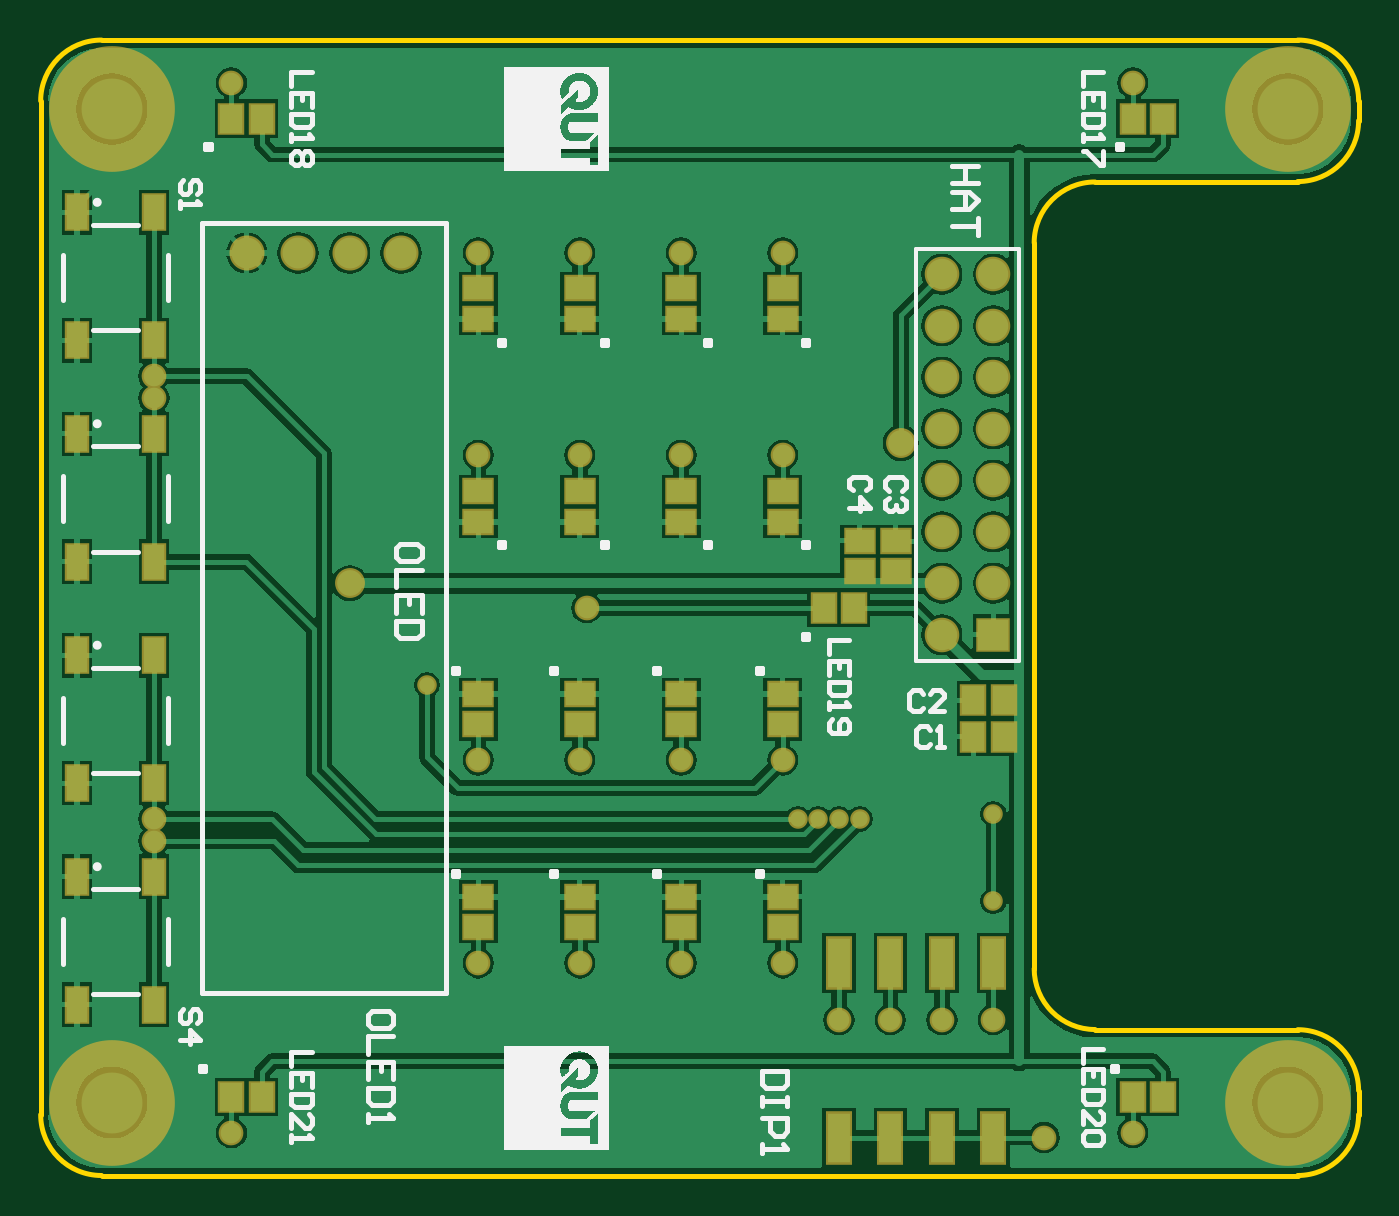
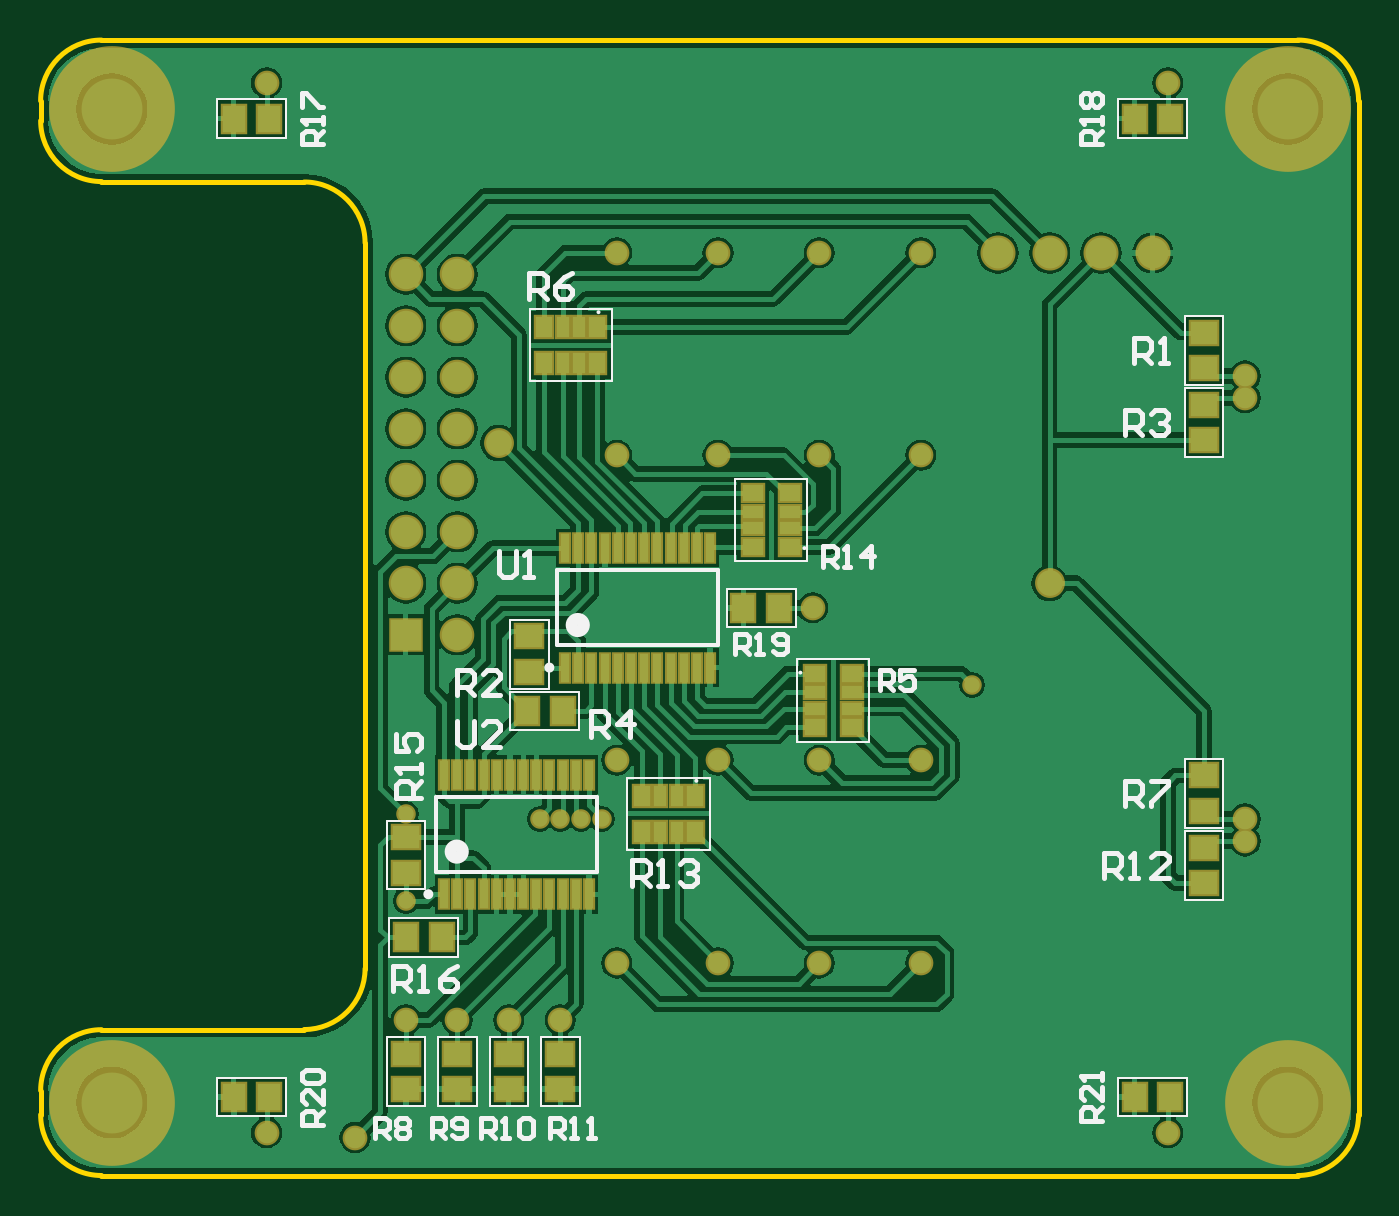
Circuit board: 9 layer files. Board 65.0 x 56.0 mm.
- bottom_copper: HAT_ID01_OLED.GBL (49690 bytes)
- bottom_silk: HAT_ID01_OLED.GBO (10229 bytes)
- paste: HAT_ID01_OLED.GBP (2585 bytes)
- bottom_mask: HAT_ID01_OLED.GBS (4076 bytes)
- outline: HAT_ID01_OLED.GKO (889 bytes)
- top_copper: HAT_ID01_OLED.GTL (44289 bytes)
- top_silk: HAT_ID01_OLED.GTO (171921 bytes)
- paste: HAT_ID01_OLED.GTP (1776 bytes)
- top_mask: HAT_ID01_OLED.GTS (3262 bytes)

=== bottom_copper: HAT_ID01_OLED.GBL (49690 bytes, source omitted) ===
=== bottom_silk: HAT_ID01_OLED.GBO (10229 bytes, source omitted) ===
=== paste: HAT_ID01_OLED.GBP ===
G04 Layer_Color=128*
%FSLAX25Y25*%
%MOIN*%
G70*
G01*
G75*
%ADD23R,0.05315X0.04528*%
%ADD24R,0.01575X0.05512*%
%ADD25R,0.04528X0.05315*%
%ADD26R,0.03347X0.04134*%
%ADD27R,0.02362X0.04134*%
%ADD28R,0.04134X0.03347*%
%ADD29R,0.04134X0.02362*%
D23*
X70000Y-93445D02*
D03*
Y-86555D02*
D03*
X80000Y-93445D02*
D03*
Y-86555D02*
D03*
X90000Y-93445D02*
D03*
Y-86555D02*
D03*
X100000Y-93445D02*
D03*
Y-86555D02*
D03*
X-55000Y-53445D02*
D03*
Y-46555D02*
D03*
Y-32555D02*
D03*
Y-39445D02*
D03*
Y53445D02*
D03*
Y46555D02*
D03*
Y32555D02*
D03*
Y39445D02*
D03*
X100000Y-51445D02*
D03*
Y-44555D02*
D03*
X76000Y-12445D02*
D03*
Y-5555D02*
D03*
D24*
X92575Y-55614D02*
D03*
X90016D02*
D03*
X87457D02*
D03*
X84898D02*
D03*
X82339D02*
D03*
X79779D02*
D03*
X77220D02*
D03*
X74661D02*
D03*
X72102D02*
D03*
X69543D02*
D03*
X66984D02*
D03*
X64425D02*
D03*
X92575Y-32386D02*
D03*
X90016D02*
D03*
X87457D02*
D03*
X84898D02*
D03*
X82339D02*
D03*
X79779D02*
D03*
X77220D02*
D03*
X74661D02*
D03*
X72102D02*
D03*
X69543D02*
D03*
X66984D02*
D03*
X64425D02*
D03*
X69075Y-11614D02*
D03*
X66516D02*
D03*
X63957D02*
D03*
X61398D02*
D03*
X58839D02*
D03*
X56279D02*
D03*
X53720D02*
D03*
X51161D02*
D03*
X48602D02*
D03*
X46043D02*
D03*
X43484D02*
D03*
X40925D02*
D03*
X69075Y11614D02*
D03*
X66516D02*
D03*
X63957D02*
D03*
X61398D02*
D03*
X58839D02*
D03*
X56279D02*
D03*
X53720D02*
D03*
X51161D02*
D03*
X48602D02*
D03*
X46043D02*
D03*
X43484D02*
D03*
X40925D02*
D03*
D25*
X93055Y-64000D02*
D03*
X99945D02*
D03*
X69555Y-20000D02*
D03*
X76445D02*
D03*
X34445Y0D02*
D03*
X27555D02*
D03*
X-41555Y95000D02*
D03*
X-48445D02*
D03*
X133445D02*
D03*
X126555D02*
D03*
X133445Y-95000D02*
D03*
X126555D02*
D03*
X-41555D02*
D03*
X-48445D02*
D03*
D26*
X62783Y54543D02*
D03*
X73216D02*
D03*
X62783Y47457D02*
D03*
X73216D02*
D03*
X43784Y-36457D02*
D03*
X54216D02*
D03*
X43784Y-43543D02*
D03*
X54216D02*
D03*
D27*
X66425Y54543D02*
D03*
X69575D02*
D03*
X66425Y47457D02*
D03*
X69575D02*
D03*
X47425Y-36457D02*
D03*
X50575D02*
D03*
X47425Y-43543D02*
D03*
X50575D02*
D03*
D28*
X25457Y11784D02*
D03*
Y22217D02*
D03*
X32543Y11784D02*
D03*
Y22217D02*
D03*
X20543Y-12784D02*
D03*
Y-23216D02*
D03*
X13457Y-12784D02*
D03*
Y-23216D02*
D03*
D29*
X25457Y15425D02*
D03*
Y18575D02*
D03*
X32543Y15425D02*
D03*
Y18575D02*
D03*
X20543Y-16425D02*
D03*
Y-19575D02*
D03*
X13457Y-16425D02*
D03*
Y-19575D02*
D03*
M02*

=== bottom_mask: HAT_ID01_OLED.GBS ===
G04 Layer_Color=16711935*
%FSLAX25Y25*%
%MOIN*%
G70*
G01*
G75*
%ADD36C,0.24409*%
%ADD37C,0.06800*%
%ADD38C,0.06706*%
%ADD39R,0.06706X0.06706*%
%ADD40C,0.05800*%
%ADD41C,0.04800*%
%ADD42C,0.03800*%
%ADD43R,0.06115X0.05328*%
%ADD44R,0.02375X0.06312*%
%ADD45R,0.05328X0.06115*%
%ADD46R,0.04147X0.04934*%
%ADD47R,0.03162X0.04934*%
%ADD48R,0.04934X0.04147*%
%ADD49R,0.04934X0.03162*%
D36*
X-71220Y96850D02*
D03*
X157126D02*
D03*
Y-96063D02*
D03*
X-71220D02*
D03*
D37*
X-15000Y68898D02*
D03*
X-25000D02*
D03*
X-35000D02*
D03*
X-45000D02*
D03*
D38*
X90000Y64764D02*
D03*
X100000D02*
D03*
X90000Y54764D02*
D03*
X100000D02*
D03*
X90000Y44764D02*
D03*
X100000D02*
D03*
X90000Y34764D02*
D03*
X100000D02*
D03*
X90000Y24764D02*
D03*
X100000D02*
D03*
X90000Y14764D02*
D03*
X100000D02*
D03*
X90000Y4764D02*
D03*
X100000D02*
D03*
X90000Y-5236D02*
D03*
D39*
X100000D02*
D03*
D40*
X-25000Y4764D02*
D03*
X82000Y32000D02*
D03*
D41*
X70000Y-80000D02*
D03*
X80000D02*
D03*
X90000D02*
D03*
X100000D02*
D03*
X-63000Y45000D02*
D03*
Y-41000D02*
D03*
Y-45276D02*
D03*
Y40764D02*
D03*
X59055Y29598D02*
D03*
X0Y68968D02*
D03*
X19685D02*
D03*
X39370D02*
D03*
X59055D02*
D03*
X0Y29598D02*
D03*
X39370D02*
D03*
X19685D02*
D03*
X-0Y-29598D02*
D03*
X19685D02*
D03*
X39370D02*
D03*
X59055D02*
D03*
X-0Y-68968D02*
D03*
X19685D02*
D03*
X39370D02*
D03*
X59055D02*
D03*
X109858Y-102858D02*
D03*
X21000Y0D02*
D03*
X127047Y-101953D02*
D03*
X-47953D02*
D03*
Y101953D02*
D03*
X127047D02*
D03*
D42*
X62000Y-41000D02*
D03*
X70000D02*
D03*
X74000D02*
D03*
X66000D02*
D03*
X-10000Y-15000D02*
D03*
X100000Y-57000D02*
D03*
Y-40000D02*
D03*
D43*
X70000Y-93445D02*
D03*
Y-86555D02*
D03*
X80000Y-93445D02*
D03*
Y-86555D02*
D03*
X90000Y-93445D02*
D03*
Y-86555D02*
D03*
X100000Y-93445D02*
D03*
Y-86555D02*
D03*
X-55000Y-53445D02*
D03*
Y-46555D02*
D03*
Y-32555D02*
D03*
Y-39445D02*
D03*
Y53445D02*
D03*
Y46555D02*
D03*
Y32555D02*
D03*
Y39445D02*
D03*
X100000Y-51445D02*
D03*
Y-44555D02*
D03*
X76000Y-12445D02*
D03*
Y-5555D02*
D03*
D44*
X92575Y-55614D02*
D03*
X90016D02*
D03*
X87457D02*
D03*
X84898D02*
D03*
X82339D02*
D03*
X79779D02*
D03*
X77220D02*
D03*
X74661D02*
D03*
X72102D02*
D03*
X69543D02*
D03*
X66984D02*
D03*
X64425D02*
D03*
X92575Y-32386D02*
D03*
X90016D02*
D03*
X87457D02*
D03*
X84898D02*
D03*
X82339D02*
D03*
X79779D02*
D03*
X77220D02*
D03*
X74661D02*
D03*
X72102D02*
D03*
X69543D02*
D03*
X66984D02*
D03*
X64425D02*
D03*
X69075Y-11614D02*
D03*
X66516D02*
D03*
X63957D02*
D03*
X61398D02*
D03*
X58839D02*
D03*
X56279D02*
D03*
X53720D02*
D03*
X51161D02*
D03*
X48602D02*
D03*
X46043D02*
D03*
X43484D02*
D03*
X40925D02*
D03*
X69075Y11614D02*
D03*
X66516D02*
D03*
X63957D02*
D03*
X61398D02*
D03*
X58839D02*
D03*
X56279D02*
D03*
X53720D02*
D03*
X51161D02*
D03*
X48602D02*
D03*
X46043D02*
D03*
X43484D02*
D03*
X40925D02*
D03*
D45*
X93055Y-64000D02*
D03*
X99945D02*
D03*
X69555Y-20000D02*
D03*
X76445D02*
D03*
X34445Y0D02*
D03*
X27555D02*
D03*
X-41555Y95000D02*
D03*
X-48445D02*
D03*
X133445D02*
D03*
X126555D02*
D03*
X133445Y-95000D02*
D03*
X126555D02*
D03*
X-41555D02*
D03*
X-48445D02*
D03*
D46*
X62783Y54543D02*
D03*
X73216D02*
D03*
X62783Y47457D02*
D03*
X73216D02*
D03*
X43784Y-36457D02*
D03*
X54216D02*
D03*
X43784Y-43543D02*
D03*
X54216D02*
D03*
D47*
X66425Y54543D02*
D03*
X69575D02*
D03*
X66425Y47457D02*
D03*
X69575D02*
D03*
X47425Y-36457D02*
D03*
X50575D02*
D03*
X47425Y-43543D02*
D03*
X50575D02*
D03*
D48*
X25457Y11784D02*
D03*
Y22217D02*
D03*
X32543Y11784D02*
D03*
Y22217D02*
D03*
X20543Y-12784D02*
D03*
Y-23216D02*
D03*
X13457Y-12784D02*
D03*
Y-23216D02*
D03*
D49*
X25457Y15425D02*
D03*
Y18575D02*
D03*
X32543Y15425D02*
D03*
Y18575D02*
D03*
X20543Y-16425D02*
D03*
Y-19575D02*
D03*
X13457Y-16425D02*
D03*
Y-19575D02*
D03*
M02*

=== outline: HAT_ID01_OLED.GKO ===
G04 Layer_Color=16711935*
%FSLAX25Y25*%
%MOIN*%
G70*
G01*
G75*
%ADD15C,0.01000*%
D15*
X170911Y98425D02*
G03*
X159100Y110236I-11811J0D01*
G01*
X159095Y-110236D02*
G03*
X170905Y-98425I0J11811D01*
G01*
X-73189Y110236D02*
G03*
X-85000Y98425I0J-11811D01*
G01*
Y-98425D02*
G03*
X-73189Y-110236I11811J0D01*
G01*
X170905Y-93736D02*
G03*
X159095Y-81925I-11811J0D01*
G01*
Y82764D02*
G03*
X170905Y94575I0J11811D01*
G01*
X107913Y-70079D02*
G03*
X119724Y-81890I11811J0D01*
G01*
Y82677D02*
G03*
X107913Y70866I0J-11811D01*
G01*
X-73189Y-110236D02*
X159095D01*
X-85000Y92264D02*
Y98425D01*
X-73189Y110236D02*
X159100D01*
X170905Y94575D02*
Y98425D01*
X-85000Y-98425D02*
Y-92264D01*
X119724Y-81890D02*
X159095D01*
X119724Y82677D02*
X159095Y82677D01*
X-85000Y-92264D02*
Y92264D01*
X170905Y-98425D02*
Y-93736D01*
X107913Y-70079D02*
Y70866D01*
M02*

=== top_copper: HAT_ID01_OLED.GTL (44289 bytes, source omitted) ===
=== top_silk: HAT_ID01_OLED.GTO (171921 bytes, source omitted) ===
=== paste: HAT_ID01_OLED.GTP ===
G04 Layer_Color=8421504*
%FSLAX25Y25*%
%MOIN*%
G70*
G01*
G75*
%ADD10R,0.03937X0.06693*%
%ADD11R,0.04449X0.09606*%
%ADD12R,0.05512X0.04331*%
%ADD13R,0.04331X0.05512*%
D10*
X-77961Y-9236D02*
D03*
Y-34039D02*
D03*
X-63000Y-9236D02*
D03*
Y-34039D02*
D03*
X-77961Y33764D02*
D03*
Y8961D02*
D03*
X-63000Y33764D02*
D03*
Y8961D02*
D03*
X-77961Y-52236D02*
D03*
Y-77039D02*
D03*
X-63000Y-52236D02*
D03*
Y-77039D02*
D03*
X-77961Y76764D02*
D03*
Y51961D02*
D03*
X-63000Y76764D02*
D03*
Y51961D02*
D03*
D11*
X80000Y-69000D02*
D03*
X70000D02*
D03*
X90000D02*
D03*
X100000D02*
D03*
X70000Y-102858D02*
D03*
X80000D02*
D03*
X90000D02*
D03*
X100000D02*
D03*
D12*
X59055Y62008D02*
D03*
Y56102D02*
D03*
X39370Y62008D02*
D03*
Y56102D02*
D03*
X19685Y62008D02*
D03*
Y56102D02*
D03*
X0Y62008D02*
D03*
Y56102D02*
D03*
X19685Y22638D02*
D03*
Y16732D02*
D03*
X39370Y22638D02*
D03*
Y16732D02*
D03*
X59055Y22638D02*
D03*
Y16732D02*
D03*
X0Y22638D02*
D03*
Y16732D02*
D03*
X-0Y-62008D02*
D03*
Y-56102D02*
D03*
X19685Y-62008D02*
D03*
Y-56102D02*
D03*
X59055Y-62008D02*
D03*
Y-56102D02*
D03*
X39370Y-62008D02*
D03*
Y-56102D02*
D03*
X19685Y-22638D02*
D03*
Y-16732D02*
D03*
X59055Y-22638D02*
D03*
Y-16732D02*
D03*
X-0Y-22638D02*
D03*
Y-16732D02*
D03*
X39370Y-22638D02*
D03*
Y-16732D02*
D03*
X81000Y12953D02*
D03*
Y7047D02*
D03*
X74000Y13000D02*
D03*
Y7095D02*
D03*
D13*
X132953Y95000D02*
D03*
X127047D02*
D03*
X132953Y-95000D02*
D03*
X127047D02*
D03*
X-42047Y95000D02*
D03*
X-47953D02*
D03*
X-42047Y-95000D02*
D03*
X-47953D02*
D03*
X96095Y-25000D02*
D03*
X102000D02*
D03*
X96095Y-18000D02*
D03*
X102000D02*
D03*
X72953Y-0D02*
D03*
X67047D02*
D03*
M02*

=== top_mask: HAT_ID01_OLED.GTS ===
G04 Layer_Color=8388736*
%FSLAX25Y25*%
%MOIN*%
G70*
G01*
G75*
%ADD32R,0.04737X0.07493*%
%ADD33R,0.05249X0.10406*%
%ADD34R,0.06312X0.05131*%
%ADD35R,0.05131X0.06312*%
%ADD36C,0.24409*%
%ADD37C,0.06800*%
%ADD38C,0.06706*%
%ADD39R,0.06706X0.06706*%
%ADD40C,0.05800*%
%ADD41C,0.04800*%
%ADD42C,0.03800*%
D32*
X-77961Y-9236D02*
D03*
Y-34039D02*
D03*
X-63000Y-9236D02*
D03*
Y-34039D02*
D03*
X-77961Y33764D02*
D03*
Y8961D02*
D03*
X-63000Y33764D02*
D03*
Y8961D02*
D03*
X-77961Y-52236D02*
D03*
Y-77039D02*
D03*
X-63000Y-52236D02*
D03*
Y-77039D02*
D03*
X-77961Y76764D02*
D03*
Y51961D02*
D03*
X-63000Y76764D02*
D03*
Y51961D02*
D03*
D33*
X80000Y-69000D02*
D03*
X70000D02*
D03*
X90000D02*
D03*
X100000D02*
D03*
X70000Y-102858D02*
D03*
X80000D02*
D03*
X90000D02*
D03*
X100000D02*
D03*
D34*
X59055Y62008D02*
D03*
Y56102D02*
D03*
X39370Y62008D02*
D03*
Y56102D02*
D03*
X19685Y62008D02*
D03*
Y56102D02*
D03*
X0Y62008D02*
D03*
Y56102D02*
D03*
X19685Y22638D02*
D03*
Y16732D02*
D03*
X39370Y22638D02*
D03*
Y16732D02*
D03*
X59055Y22638D02*
D03*
Y16732D02*
D03*
X0Y22638D02*
D03*
Y16732D02*
D03*
X-0Y-62008D02*
D03*
Y-56102D02*
D03*
X19685Y-62008D02*
D03*
Y-56102D02*
D03*
X59055Y-62008D02*
D03*
Y-56102D02*
D03*
X39370Y-62008D02*
D03*
Y-56102D02*
D03*
X19685Y-22638D02*
D03*
Y-16732D02*
D03*
X59055Y-22638D02*
D03*
Y-16732D02*
D03*
X-0Y-22638D02*
D03*
Y-16732D02*
D03*
X39370Y-22638D02*
D03*
Y-16732D02*
D03*
X81000Y12953D02*
D03*
Y7047D02*
D03*
X74000Y13000D02*
D03*
Y7095D02*
D03*
D35*
X132953Y95000D02*
D03*
X127047D02*
D03*
X132953Y-95000D02*
D03*
X127047D02*
D03*
X-42047Y95000D02*
D03*
X-47953D02*
D03*
X-42047Y-95000D02*
D03*
X-47953D02*
D03*
X96095Y-25000D02*
D03*
X102000D02*
D03*
X96095Y-18000D02*
D03*
X102000D02*
D03*
X72953Y-0D02*
D03*
X67047D02*
D03*
D36*
X-71220Y96850D02*
D03*
X157126D02*
D03*
Y-96063D02*
D03*
X-71220D02*
D03*
D37*
X-15000Y68898D02*
D03*
X-25000D02*
D03*
X-35000D02*
D03*
X-45000D02*
D03*
D38*
X90000Y64764D02*
D03*
X100000D02*
D03*
X90000Y54764D02*
D03*
X100000D02*
D03*
X90000Y44764D02*
D03*
X100000D02*
D03*
X90000Y34764D02*
D03*
X100000D02*
D03*
X90000Y24764D02*
D03*
X100000D02*
D03*
X90000Y14764D02*
D03*
X100000D02*
D03*
X90000Y4764D02*
D03*
X100000D02*
D03*
X90000Y-5236D02*
D03*
D39*
X100000D02*
D03*
D40*
X-25000Y4764D02*
D03*
X82000Y32000D02*
D03*
D41*
X70000Y-80000D02*
D03*
X80000D02*
D03*
X90000D02*
D03*
X100000D02*
D03*
X-63000Y45000D02*
D03*
Y-41000D02*
D03*
Y-45276D02*
D03*
Y40764D02*
D03*
X59055Y29598D02*
D03*
X0Y68968D02*
D03*
X19685D02*
D03*
X39370D02*
D03*
X59055D02*
D03*
X0Y29598D02*
D03*
X39370D02*
D03*
X19685D02*
D03*
X-0Y-29598D02*
D03*
X19685D02*
D03*
X39370D02*
D03*
X59055D02*
D03*
X-0Y-68968D02*
D03*
X19685D02*
D03*
X39370D02*
D03*
X59055D02*
D03*
X109858Y-102858D02*
D03*
X21000Y0D02*
D03*
X127047Y-101953D02*
D03*
X-47953D02*
D03*
Y101953D02*
D03*
X127047D02*
D03*
D42*
X62000Y-41000D02*
D03*
X70000D02*
D03*
X74000D02*
D03*
X66000D02*
D03*
X-10000Y-15000D02*
D03*
X100000Y-57000D02*
D03*
Y-40000D02*
D03*
M02*

